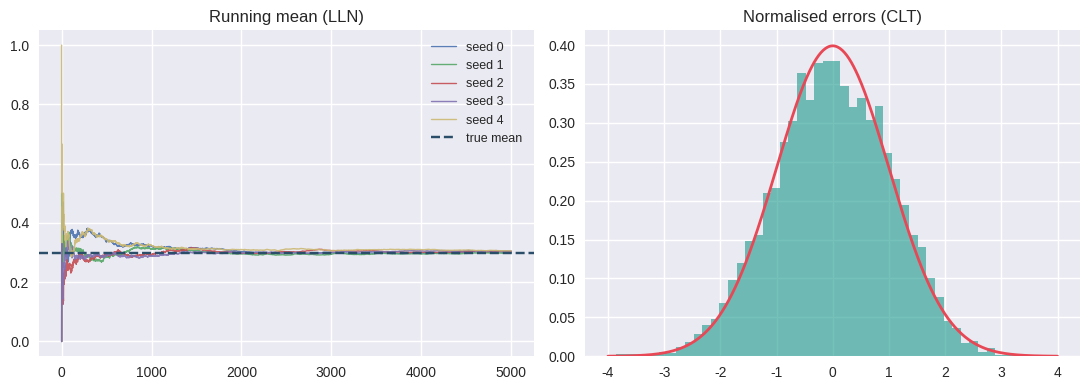

The script that saved this image:
# Python & Mathematics for Data Science and Machine Learning
# [redacted]
# AI-powered by GPT-5.x

# ---- [cell 1] ----------------------------------------
# [magics stripped] %config InlineBackend.figure_format = 'retina'
import numpy as np
import matplotlib.pyplot as plt
from scipy import stats

plt.style.use('seaborn-v0_8')
rng = np.random.default_rng(0)

# ---- [cell 2] ----------------------------------------
def sample_bernoulli(p: float, size: int, *, rng: np.random.Generator) -> np.ndarray:
    return rng.binomial(1, p, size=size).astype(np.float64)

def monte_carlo_mean(samples: np.ndarray) -> tuple[float, float]:
    mean = samples.mean()
    stderr = samples.std(ddof=1) / np.sqrt(len(samples))
    return float(mean), float(stderr)

bernoulli_draws = sample_bernoulli(0.3, size=40_000, rng=rng)
mean_hat, se_hat = monte_carlo_mean(bernoulli_draws)
print(f"estimate={mean_hat:.4f}, stderr={se_hat:.4f}")

# ---- [cell 3] ----------------------------------------
def sample_gaussian(mean, cov, size, *, rng):
    return rng.multivariate_normal(mean=mean, cov=cov, size=size).astype(np.float64)

corr = sample_gaussian([0.0, 0.0], [[1.0, 0.8], [0.8, 1.0]], 20_000, rng=rng)
indep = sample_gaussian([0.0, 0.0], np.eye(2), 20_000, rng=rng)
print('cov (corr):', np.cov(corr, rowvar=False))
print('cov (indep):', np.cov(indep, rowvar=False))

# ---- [cell 4] ----------------------------------------
theta = rng.beta(2.0, 5.0, size=100_000)
flips = rng.binomial(1, theta).astype(np.float64)
overall = flips.mean()
conditional = theta.mean()
print(f"overall mean={overall:.4f}, conditional mean={conditional:.4f}")

# ---- [cell 5] ----------------------------------------
def running_mean(samples):
    cumsum = np.cumsum(samples, dtype=np.float64)
    return cumsum / np.arange(1, len(samples) + 1, dtype=np.float64)

fig, axes = plt.subplots(1, 2, figsize=(11, 4))
for seed in range(5):
    local = np.random.default_rng(seed)
    draws = local.binomial(1, 0.3, size=5_000)
    axes[0].plot(running_mean(draws), lw=1.0, alpha=0.9, label=f'seed {seed}')
axes[0].axhline(0.3, color='#2a4d69', linestyle='--', label='true mean')
axes[0].set_title('Running mean (LLN)')
axes[0].legend(loc='best', fontsize=9)

sample_sizes = np.arange(200, 5_200, 200)
normalized = []
for _ in range(300):
    draws = rng.binomial(1, 0.3, size=sample_sizes[-1]).astype(np.float64)
    cum = np.cumsum(draws, dtype=np.float64)
    means = cum[sample_sizes - 1] / sample_sizes
    z = (means - 0.3) * np.sqrt(sample_sizes / (0.3 * 0.7))
    normalized.extend(z)
normalized = np.asarray(normalized, dtype=np.float64)
axes[1].hist(normalized, bins=50, density=True, alpha=0.6, color='#1b998b')
x = np.linspace(-4, 4, 400)
axes[1].plot(x, np.exp(-0.5 * x**2) / np.sqrt(2*np.pi), color='#e84855', lw=2.0)
axes[1].set_title('Normalised errors (CLT)')
plt.tight_layout()
plt.show()
